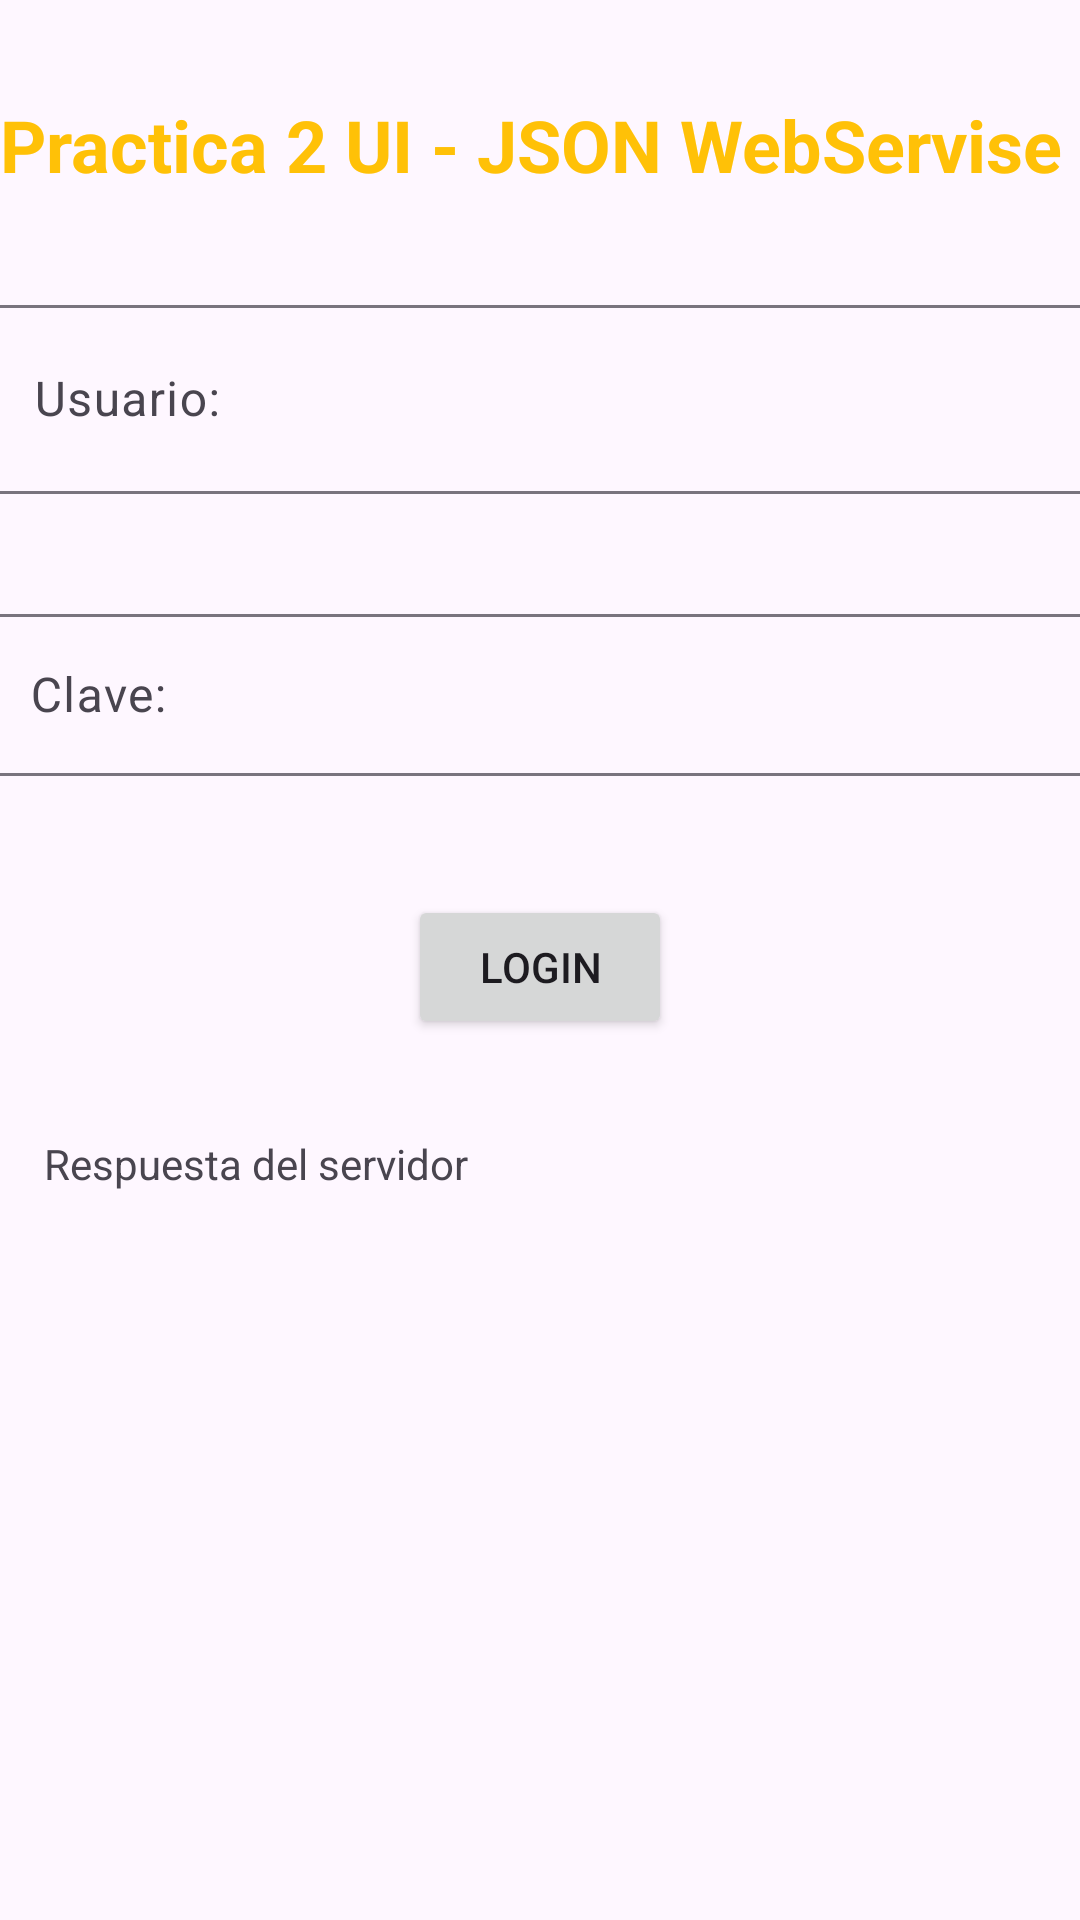

The Android layout XML behind this screen, and the referenced resources:
<!-- AndroidManifest.xml: application theme Theme.API_Restfultur -->
<!-- res/layout/activity_main.xml -->
<?xml version="1.0" encoding="utf-8"?>
<androidx.constraintlayout.widget.ConstraintLayout xmlns:android="http://schemas.android.com/apk/res/android"
    xmlns:app="http://schemas.android.com/apk/res-auto"
    xmlns:tools="http://schemas.android.com/tools"
    android:layout_width="match_parent"
    android:layout_height="match_parent"
    tools:context=".MainActivity">

    <TextView
        android:id="@+id/textres"
        android:layout_width="331dp"
        android:layout_height="197dp"
        android:layout_marginTop="32dp"
        android:text="Respuesta del servidor"
        app:layout_constraintEnd_toEndOf="parent"
        app:layout_constraintStart_toStartOf="parent"
        app:layout_constraintTop_toBottomOf="@+id/button" />

    <Button
        android:id="@+id/button"
        android:layout_width="wrap_content"
        android:layout_height="wrap_content"
        android:layout_marginTop="32dp"
        android:onClick="clickLogin"
        android:text="Login"
        app:layout_constraintEnd_toEndOf="parent"
        app:layout_constraintStart_toStartOf="parent"
        app:layout_constraintTop_toBottomOf="@+id/Pass" />

    <com.google.android.material.textfield.TextInputLayout
        android:id="@+id/Pass"
        android:layout_width="373dp"
        android:layout_height="67dp"
        android:layout_marginTop="32dp"
        app:layout_constraintEnd_toEndOf="parent"
        app:layout_constraintStart_toStartOf="parent"
        app:layout_constraintTop_toBottomOf="@+id/User">

        <com.google.android.material.textfield.TextInputEditText
            android:id="@+id/txtpass"
            android:layout_width="match_parent"
            android:layout_height="54dp"
            android:hint="Clave:" />
    </com.google.android.material.textfield.TextInputLayout>

    <com.google.android.material.textfield.TextInputLayout
        android:id="@+id/User"
        android:layout_width="370dp"
        android:layout_height="71dp"
        android:layout_marginTop="32dp"
        app:layout_constraintEnd_toEndOf="parent"
        app:layout_constraintStart_toStartOf="parent"
        app:layout_constraintTop_toBottomOf="@+id/textView">

        <com.google.android.material.textfield.TextInputEditText
            android:id="@+id/txtuser"
            android:layout_width="match_parent"
            android:layout_height="63dp"
            android:hint="Usuario:" />
    </com.google.android.material.textfield.TextInputLayout>

    <TextView
        android:id="@+id/textView"
        android:layout_width="wrap_content"
        android:layout_height="wrap_content"
        android:layout_marginTop="32dp"
        android:text="Practica 2 UI - JSON WebServise "
        android:textColor="#FFC107"
        android:textSize="24sp"
        android:textStyle="bold"
        app:layout_constraintEnd_toEndOf="parent"
        app:layout_constraintStart_toStartOf="parent"
        app:layout_constraintTop_toTopOf="parent" />
</androidx.constraintlayout.widget.ConstraintLayout>
<!-- resources referenced by this layout -->
<resources>
  <style name="Theme.API_Restfultur" parent="Base.Theme.API_Restfultur" />
  <style name="Base.Theme.API_Restfultur" parent="Theme.Material3.DayNight.NoActionBar">
          
          
      </style>
</resources>
